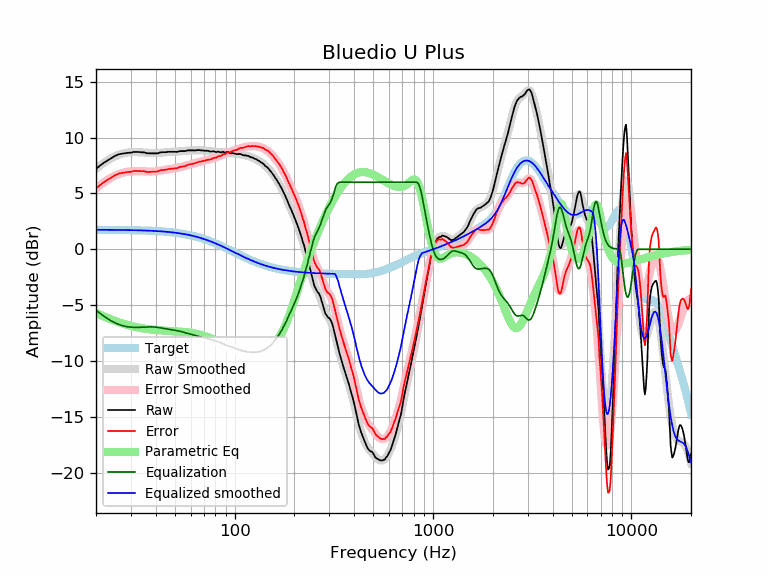

Source data for this figure (header and first rows):
frequency, raw, error, smoothed, error_smoothed, equalization, parametric_eq, equalized_raw, equalized_smoothed, target
20, 7.20, 5.46, 7.21, 5.46, -5.46, -5.69, 1.74, 1.74, 1.74
21, 7.50, 5.76, 7.50, 5.76, -5.76, -5.87, 1.74, 1.74, 1.74
22, 7.77, 6.03, 7.76, 6.02, -6.02, -6.03, 1.75, 1.74, 1.74
23, 7.98, 6.24, 7.98, 6.24, -6.24, -6.18, 1.74, 1.74, 1.74
24, 8.18, 6.44, 8.18, 6.44, -6.44, -6.31, 1.74, 1.74, 1.74
25, 8.37, 6.64, 8.33, 6.60, -6.60, -6.43, 1.77, 1.73, 1.73
26, 8.50, 6.77, 8.46, 6.73, -6.73, -6.54, 1.77, 1.73, 1.73
27, 8.56, 6.83, 8.55, 6.83, -6.83, -6.63, 1.73, 1.73, 1.73
28, 8.60, 6.88, 8.62, 6.90, -6.90, -6.72, 1.70, 1.72, 1.72
29, 8.64, 6.92, 8.66, 6.95, -6.95, -6.80, 1.69, 1.72, 1.72
30, 8.65, 6.94, 8.69, 6.98, -6.98, -6.87, 1.67, 1.71, 1.71
31, 8.72, 7.01, 8.70, 6.99, -6.99, -6.93, 1.73, 1.71, 1.71
32, 8.71, 7.01, 8.70, 7.00, -7.00, -6.98, 1.71, 1.70, 1.70
33, 8.71, 7.01, 8.69, 6.99, -6.99, -7.03, 1.72, 1.70, 1.70
34, 8.68, 6.99, 8.67, 6.98, -6.98, -7.07, 1.70, 1.69, 1.69
35, 8.68, 7.00, 8.65, 6.97, -6.97, -7.11, 1.71, 1.68, 1.68
36, 8.60, 6.93, 8.63, 6.96, -6.96, -7.14, 1.64, 1.67, 1.67
37, 8.59, 6.93, 8.62, 6.95, -6.95, -7.17, 1.64, 1.66, 1.66
38, 8.59, 6.93, 8.61, 6.95, -6.95, -7.19, 1.64, 1.65, 1.65
39, 8.59, 6.94, 8.60, 6.96, -6.96, -7.21, 1.63, 1.64, 1.64
40, 8.59, 6.96, 8.61, 6.98, -6.98, -7.23, 1.61, 1.63, 1.63
41, 8.59, 6.97, 8.62, 7.00, -7.00, -7.25, 1.59, 1.62, 1.62
42, 8.67, 7.06, 8.64, 7.03, -7.03, -7.26, 1.64, 1.61, 1.61
43, 8.69, 7.09, 8.66, 7.06, -7.06, -7.28, 1.63, 1.60, 1.60
44, 8.69, 7.11, 8.68, 7.10, -7.10, -7.29, 1.59, 1.58, 1.58
45, 8.69, 7.12, 8.70, 7.13, -7.13, -7.30, 1.56, 1.57, 1.57
46, 8.73, 7.18, 8.71, 7.16, -7.16, -7.31, 1.57, 1.55, 1.55
47, 8.73, 7.19, 8.72, 7.18, -7.18, -7.32, 1.55, 1.54, 1.54
48, 8.73, 7.21, 8.73, 7.21, -7.21, -7.33, 1.52, 1.52, 1.52
49, 8.73, 7.23, 8.73, 7.23, -7.23, -7.34, 1.50, 1.50, 1.50
50, 8.73, 7.25, 8.74, 7.26, -7.26, -7.34, 1.47, 1.48, 1.48
51, 8.72, 7.26, 8.75, 7.29, -7.29, -7.35, 1.43, 1.46, 1.46
52, 8.76, 7.32, 8.76, 7.32, -7.32, -7.36, 1.44, 1.44, 1.44
53, 8.79, 7.37, 8.77, 7.35, -7.35, -7.37, 1.44, 1.42, 1.42
54, 8.79, 7.39, 8.78, 7.38, -7.38, -7.39, 1.41, 1.40, 1.40
55, 8.79, 7.41, 8.80, 7.42, -7.42, -7.40, 1.37, 1.38, 1.38
56, 8.79, 7.44, 8.81, 7.46, -7.46, -7.41, 1.33, 1.35, 1.35
57, 8.82, 7.49, 8.82, 7.50, -7.50, -7.43, 1.32, 1.33, 1.33
58, 8.86, 7.56, 8.84, 7.54, -7.54, -7.44, 1.32, 1.30, 1.30
59, 8.86, 7.59, 8.85, 7.57, -7.57, -7.46, 1.29, 1.27, 1.27
60, 8.86, 7.62, 8.86, 7.61, -7.61, -7.48, 1.25, 1.24, 1.24
61, 8.86, 7.64, 8.86, 7.65, -7.65, -7.50, 1.21, 1.22, 1.22
62, 8.86, 7.67, 8.87, 7.68, -7.68, -7.52, 1.18, 1.19, 1.19
63, 8.85, 7.69, 8.87, 7.72, -7.72, -7.54, 1.13, 1.16, 1.16
64, 8.87, 7.75, 8.87, 7.75, -7.75, -7.57, 1.12, 1.12, 1.12
65, 8.88, 7.79, 8.87, 7.78, -7.78, -7.59, 1.10, 1.09, 1.09
66, 8.89, 7.83, 8.87, 7.81, -7.81, -7.62, 1.08, 1.06, 1.06
67, 8.87, 7.85, 8.87, 7.84, -7.84, -7.65, 1.03, 1.02, 1.02
68, 8.85, 7.86, 8.86, 7.87, -7.87, -7.68, 0.98, 0.99, 0.99
69, 8.86, 7.91, 8.85, 7.90, -7.90, -7.71, 0.96, 0.95, 0.95
70, 8.83, 7.91, 8.84, 7.92, -7.92, -7.75, 0.91, 0.92, 0.92
71, 8.82, 7.94, 8.83, 7.95, -7.95, -7.78, 0.87, 0.88, 0.88
72, 8.83, 7.99, 8.82, 7.97, -7.97, -7.82, 0.86, 0.84, 0.84
73, 8.81, 8.00, 8.80, 8.00, -8.00, -7.86, 0.81, 0.81, 0.81
74, 8.80, 8.03, 8.79, 8.02, -8.02, -7.90, 0.78, 0.77, 0.77
75, 8.76, 8.03, 8.78, 8.05, -8.05, -7.94, 0.71, 0.73, 0.73
76, 8.75, 8.06, 8.77, 8.08, -8.08, -7.98, 0.67, 0.69, 0.69
77, 8.76, 8.11, 8.76, 8.11, -8.11, -8.03, 0.65, 0.65, 0.65
78, 8.78, 8.17, 8.75, 8.14, -8.14, -8.07, 0.64, 0.61, 0.61
79, 8.76, 8.19, 8.74, 8.17, -8.17, -8.12, 0.59, 0.57, 0.57
... 553 more rows
